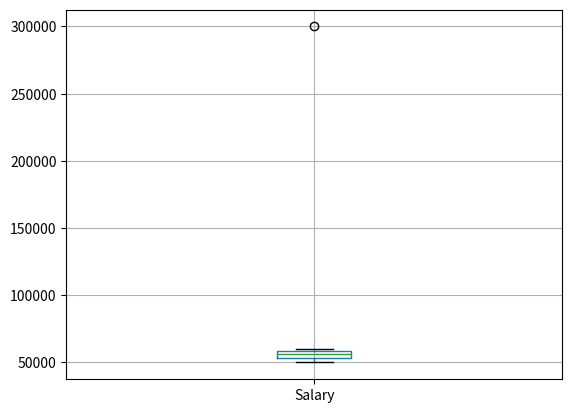

Write the Python code that produced this figure.
import numpy as np
import pandas as pd

# 📊 Sample data with outliers ⚡
data = {
    'Salary': [50000, 55000, 52000, 60000, 58000, 300000, 54000, 57000]
    # 💰 Notice: 300000 is way higher! ⚡
}

df = pd.DataFrame(data)

# 🔢 Calculate Q1, Q3, and IQR 📊
Q1 = df['Salary'].quantile(0.25)  # 📉 25th percentile
Q3 = df['Salary'].quantile(0.75)  # 📈 75th percentile
IQR = Q3 - Q1  # 📦 Interquartile Range

# 🎯 Define outlier boundaries 🚧
lower_bound = Q1 - 1.5 * IQR  # ⬇️ Lower fence
upper_bound = Q3 + 1.5 * IQR  # ⬆️ Upper fence

# 🔍 Identify outliers ⚡
outliers = df[(df['Salary'] < lower_bound) | (df['Salary'] > upper_bound)]
print(f"Outliers found ⚡: \n{outliers}")  # 💰 300000 detected!

# 🗑️ Remove outliers ✂️
df_clean = df[(df['Salary'] >= lower_bound) & (df['Salary'] <= upper_bound)]
print(f"Clean data ✅: \n{df_clean}")

# 📊 Visual check: Boxplot 📦
import matplotlib.pyplot as plt
df.boxplot(column='Salary')  # 📈 Shows outliers as dots 🔴
plt.show()

